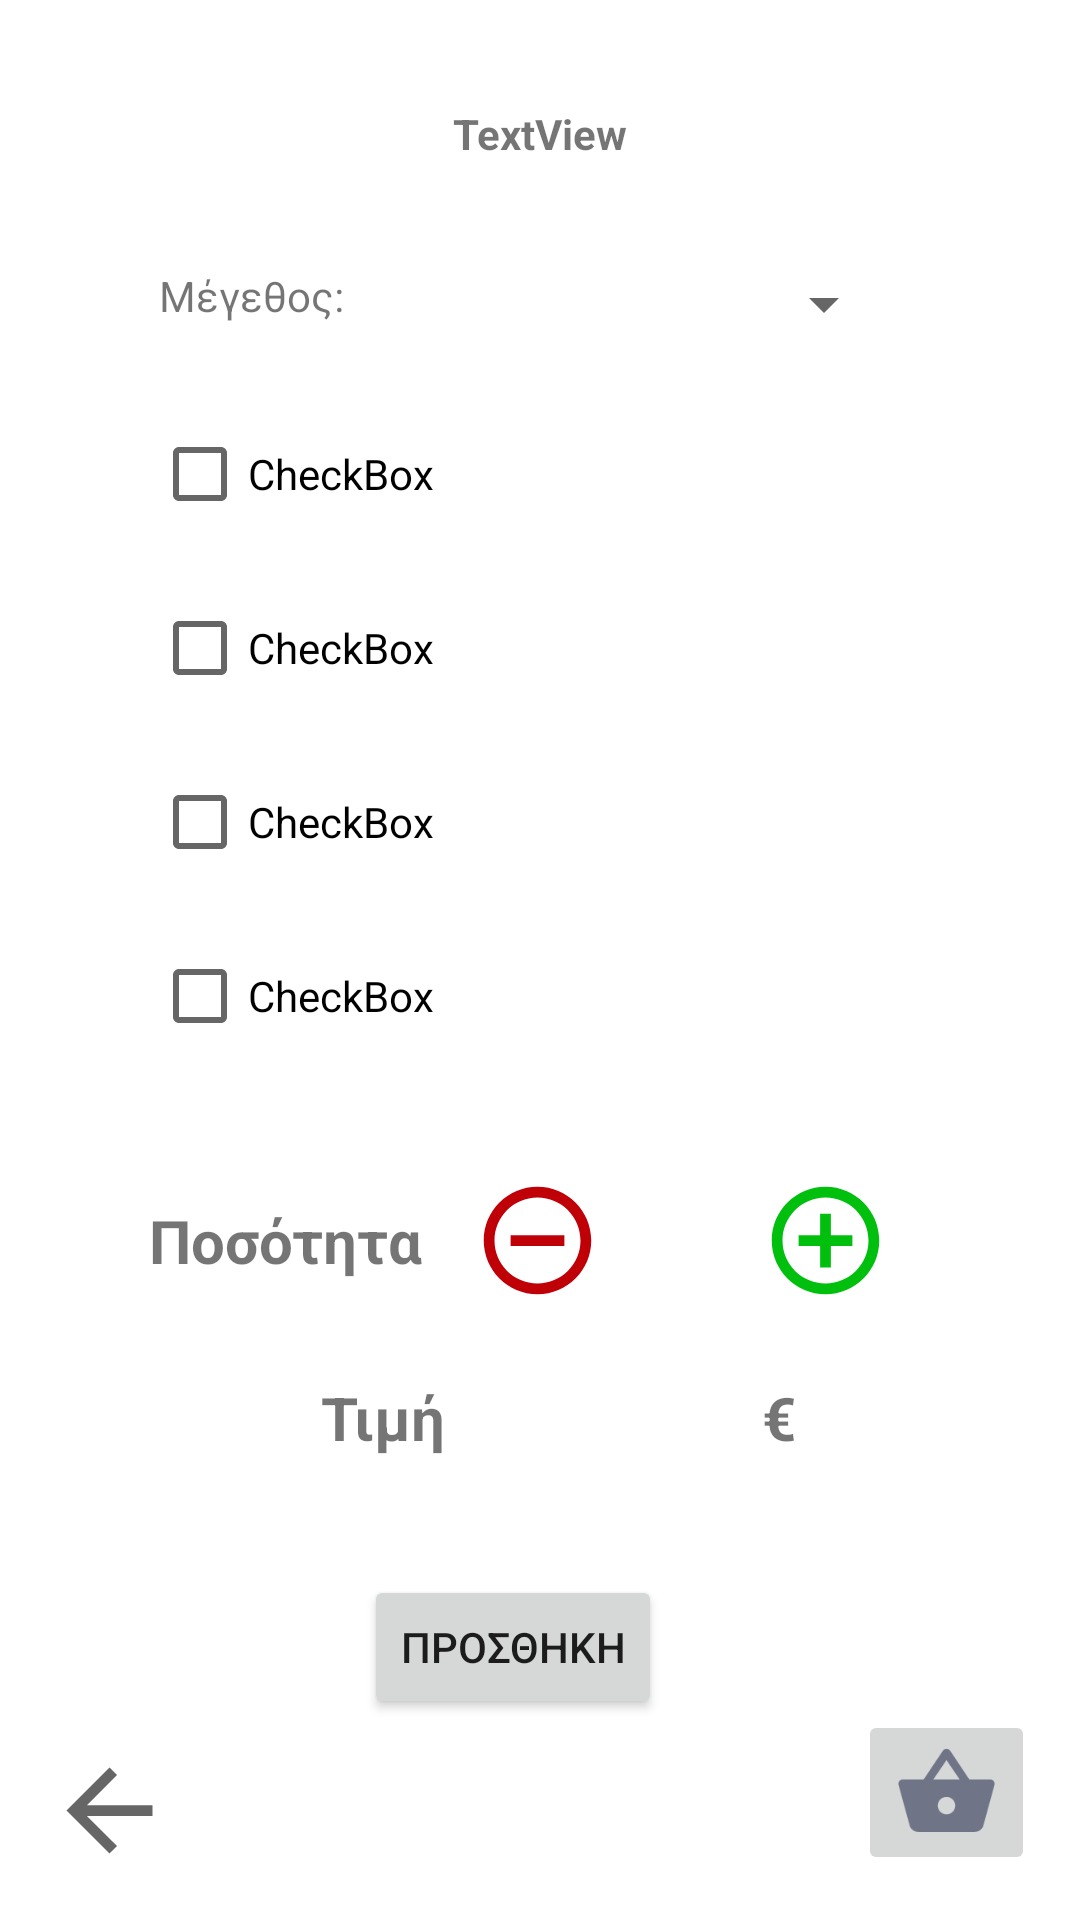

This screen was rendered from an Android layout file. Write that file and the resources it references.
<!-- AndroidManifest.xml: application theme Theme.EShopp -->
<!-- res/layout/activity_pizza.xml -->
<?xml version="1.0" encoding="utf-8"?>
<androidx.constraintlayout.widget.ConstraintLayout xmlns:android="http://schemas.android.com/apk/res/android"
    xmlns:app="http://schemas.android.com/apk/res-auto"
    xmlns:tools="http://schemas.android.com/tools"
    android:id="@+id/spi"
    android:layout_width="match_parent"
    android:layout_height="match_parent"
    tools:context=".pizzaActivity">

    <Spinner
        android:id="@+id/spinner"
        android:layout_width="150dp"
        android:layout_height="25dp"
        android:layout_marginTop="35dp"
        app:layout_constraintEnd_toEndOf="parent"
        app:layout_constraintHorizontal_bias="0.708"
        app:layout_constraintStart_toStartOf="parent"
        app:layout_constraintTop_toBottomOf="@+id/pizzaname" />

    <ImageButton
        android:id="@+id/pizzashop"
        android:layout_width="wrap_content"
        android:layout_height="wrap_content"
        android:layout_marginEnd="15dp"
        android:layout_marginBottom="15dp"
        app:layout_constraintBottom_toBottomOf="parent"
        app:layout_constraintEnd_toEndOf="parent"
        app:srcCompat="@drawable/ic_baseline_shopping_basket_24"
        tools:srcCompat="@drawable/ic_baseline_shopping_basket_24" />

    <ImageView
        android:id="@+id/pizzaprev"
        android:layout_width="43dp"
        android:layout_height="43dp"
        android:layout_marginStart="15dp"
        android:layout_marginBottom="15dp"
        app:layout_constraintBottom_toBottomOf="parent"
        app:layout_constraintStart_toStartOf="parent"
        app:srcCompat="?attr/actionModeCloseDrawable" />

    <CheckBox
        android:id="@+id/yliko22"
        android:layout_width="259dp"
        android:layout_height="wrap_content"
        android:layout_marginTop="20dp"
        android:text="CheckBox"
        app:layout_constraintEnd_toEndOf="parent"
        app:layout_constraintStart_toStartOf="parent"
        app:layout_constraintTop_toBottomOf="@+id/spinner" />

    <CheckBox
        android:id="@+id/yliko33"
        android:layout_width="259dp"
        android:layout_height="wrap_content"
        android:layout_marginTop="10dp"
        android:text="CheckBox"
        app:layout_constraintEnd_toEndOf="parent"
        app:layout_constraintStart_toStartOf="parent"
        app:layout_constraintTop_toBottomOf="@+id/yliko22" />

    <CheckBox
        android:id="@+id/yliko44"
        android:layout_width="259dp"
        android:layout_height="wrap_content"
        android:layout_marginTop="10dp"
        android:text="CheckBox"
        app:layout_constraintEnd_toEndOf="parent"
        app:layout_constraintStart_toStartOf="parent"
        app:layout_constraintTop_toBottomOf="@+id/yliko33" />

    <CheckBox
        android:id="@+id/yliko55"
        android:layout_width="259dp"
        android:layout_height="wrap_content"
        android:layout_marginTop="10dp"
        android:text="CheckBox"
        app:layout_constraintEnd_toEndOf="parent"
        app:layout_constraintStart_toStartOf="parent"
        app:layout_constraintTop_toBottomOf="@+id/yliko44" />

    <Button
        android:id="@+id/pizzabuton"
        android:layout_width="wrap_content"
        android:layout_height="wrap_content"
        android:layout_marginTop="35dp"
        android:text="ΠΡΟΣΘΗΚΗ"
        app:layout_constraintEnd_toEndOf="parent"
        app:layout_constraintHorizontal_bias="0.465"
        app:layout_constraintStart_toStartOf="parent"
        app:layout_constraintTop_toBottomOf="@+id/pizzatimi" />

    <TextView
        android:id="@+id/pizzapos"
        android:layout_width="43dp"
        android:layout_height="43dp"
        android:layout_marginTop="36dp"
        android:textAlignment="center"
        android:gravity="center"
        android:textSize="20dp"
        android:textStyle="bold"
        app:layout_constraintEnd_toEndOf="parent"
        app:layout_constraintHorizontal_bias="0.649"
        app:layout_constraintStart_toStartOf="parent"
        app:layout_constraintTop_toBottomOf="@+id/yliko55" />

    <ImageView
        android:id="@+id/pizzaadd"
        android:layout_width="43dp"
        android:layout_height="43dp"
        android:layout_marginStart="5dp"
        app:layout_constraintBottom_toBottomOf="@+id/pizzapos"
        app:layout_constraintEnd_toEndOf="parent"
        app:layout_constraintHorizontal_bias="0.0"
        app:layout_constraintStart_toEndOf="@+id/pizzapos"
        app:layout_constraintTop_toTopOf="@+id/pizzapos"
        app:layout_constraintVertical_bias="0.0"
        app:srcCompat="@drawable/ic_baseline_add_circle_outline_24" />

    <ImageView
        android:id="@+id/pizzamimus"
        android:layout_width="43dp"
        android:layout_height="43dp"
        android:layout_marginEnd="5dp"
        app:layout_constraintBottom_toBottomOf="@+id/pizzapos"
        app:layout_constraintEnd_toStartOf="@+id/pizzapos"
        app:layout_constraintHorizontal_bias="1.0"
        app:layout_constraintStart_toStartOf="parent"
        app:layout_constraintTop_toTopOf="@+id/pizzapos"
        app:layout_constraintVertical_bias="0.0"
        app:srcCompat="@drawable/ic_baseline_remove_circle_outline_24" />

    <TextView
        android:id="@+id/textView6"
        android:layout_width="105dp"
        android:layout_height="43dp"
        android:layout_marginEnd="10dp"
        android:gravity="center"
        android:text="Ποσότητα"
        android:textAlignment="center"
        android:textSize="20dp"
        android:textStyle="bold"
        app:layout_constraintBottom_toBottomOf="@+id/pizzapos"
        app:layout_constraintEnd_toStartOf="@+id/pizzamimus"
        app:layout_constraintTop_toTopOf="@+id/pizzapos"
        app:layout_constraintVertical_bias="0.0" />

    <TextView
        android:id="@+id/textView11"
        android:layout_width="wrap_content"
        android:layout_height="25dp"

        android:text="Μέγεθος:"
        app:layout_constraintBottom_toBottomOf="@+id/spinner"
        app:layout_constraintEnd_toStartOf="@+id/spinner"
        app:layout_constraintHorizontal_bias="0.609"
        app:layout_constraintStart_toStartOf="parent"
        app:layout_constraintTop_toTopOf="@+id/spinner"
        app:layout_constraintVertical_bias="1.0" />

    <TextView
        android:id="@+id/pizzaname"
        android:layout_width="wrap_content"
        android:textStyle="bold"
        android:layout_height="wrap_content"
        android:layout_marginTop="35dp"
        android:text="TextView"
        app:layout_constraintEnd_toEndOf="parent"
        app:layout_constraintStart_toStartOf="parent"
        app:layout_constraintTop_toTopOf="parent" />

    <TextView
        android:id="@+id/textView16"
        android:layout_width="50dp"
        android:layout_height="35dp"
        android:layout_marginEnd="10dp"
        android:text="Τιμή"
        android:textAlignment="center"
        android:gravity="center"
        android:textSize="20dp"
        android:textStyle="bold"
        app:layout_constraintBottom_toBottomOf="@+id/pizzatimi"
        app:layout_constraintEnd_toStartOf="@+id/pizzatimi"
        app:layout_constraintTop_toTopOf="@+id/pizzatimi"
        app:layout_constraintVertical_bias="0.0" />

    <TextView
        android:id="@+id/pizzatimi"
        android:layout_width="70dp"
        android:layout_height="35dp"
        android:layout_marginTop="20dp"
        android:gravity="center"
        android:textAlignment="center"
        android:textSize="20dp"
        android:textStyle="bold"
        app:layout_constraintEnd_toEndOf="parent"
        app:layout_constraintHorizontal_bias="0.56"
        app:layout_constraintStart_toStartOf="parent"
        app:layout_constraintTop_toBottomOf="@+id/pizzapos" />

    <TextView
        android:id="@+id/textView20"
        android:layout_width="35dp"
        android:layout_height="35dp"
        android:layout_marginStart="10dp"
        android:gravity="center"
        android:text="€"
        android:textAlignment="center"
        android:textSize="20dp"
        android:textStyle="bold"
        app:layout_constraintBottom_toBottomOf="@+id/pizzatimi"
        app:layout_constraintStart_toEndOf="@+id/pizzatimi"
        app:layout_constraintTop_toTopOf="@+id/pizzatimi" />
</androidx.constraintlayout.widget.ConstraintLayout>
<!-- resources referenced by this layout -->
<resources>
  <!-- drawable ic_baseline_add_circle_outline_24 (drawable) -->
  <vector android:height="24dp" android:tint="#00BF0D"
      android:viewportHeight="24" android:viewportWidth="24"
      android:width="24dp" xmlns:android="http://schemas.android.com/apk/res/android">
      <path android:fillColor="@android:color/white" android:pathData="M13,7h-2v4L7,11v2h4v4h2v-4h4v-2h-4L13,7zM12,2C6.48,2 2,6.48 2,12s4.48,10 10,10 10,-4.48 10,-10S17.52,2 12,2zM12,20c-4.41,0 -8,-3.59 -8,-8s3.59,-8 8,-8 8,3.59 8,8 -3.59,8 -8,8z"/>
  </vector>
  <!-- drawable ic_baseline_remove_circle_outline_24 (drawable) -->
  <vector android:height="24dp" android:tint="#BF0007"
      android:viewportHeight="24" android:viewportWidth="24"
      android:width="24dp" xmlns:android="http://schemas.android.com/apk/res/android">
      <path android:fillColor="@android:color/white" android:pathData="M7,11v2h10v-2L7,11zM12,2C6.48,2 2,6.48 2,12s4.48,10 10,10 10,-4.48 10,-10S17.52,2 12,2zM12,20c-4.41,0 -8,-3.59 -8,-8s3.59,-8 8,-8 8,3.59 8,8 -3.59,8 -8,8z"/>
  </vector>
  <!-- drawable ic_baseline_shopping_basket_24 (drawable) -->
  <vector android:height="35dp" android:tint="#707487"
      android:viewportHeight="24" android:viewportWidth="24"
      android:width="35dp" xmlns:android="http://schemas.android.com/apk/res/android">
      <path android:fillColor="@android:color/white" android:pathData="M17.21,9l-4.38,-6.56c-0.19,-0.28 -0.51,-0.42 -0.83,-0.42 -0.32,0 -0.64,0.14 -0.83,0.43L6.79,9L2,9c-0.55,0 -1,0.45 -1,1 0,0.09 0.01,0.18 0.04,0.27l2.54,9.27c0.23,0.84 1,1.46 1.92,1.46h13c0.92,0 1.69,-0.62 1.93,-1.46l2.54,-9.27L23,10c0,-0.55 -0.45,-1 -1,-1h-4.79zM9,9l3,-4.4L15,9L9,9zM12,17c-1.1,0 -2,-0.9 -2,-2s0.9,-2 2,-2 2,0.9 2,2 -0.9,2 -2,2z"/>
  </vector>
  <style name="Theme.EShopp" parent="Theme.MaterialComponents.DayNight.DarkActionBar">
          
          <item name="colorPrimary">@color/purple_500</item>
          <item name="colorPrimaryVariant">@color/purple_700</item>
          <item name="colorOnPrimary">@color/white</item>
          
          <item name="colorSecondary">@color/teal_200</item>
          <item name="colorSecondaryVariant">@color/teal_700</item>
          <item name="colorOnSecondary">@color/black</item>
          
          <item name="android:statusBarColor" tools:targetApi="l">?attr/colorPrimaryVariant</item>
          
      </style>
  <!-- not gathered from this repository: default colours our renderer supplied (Android Studio template values) -->
  <color name="purple_500">#FF6200EE</color>
  <color name="purple_700">#FF3700B3</color>
  <color name="teal_200">#FF03DAC5</color>
  <color name="teal_700">#FF018786</color>
  <color name="black">#FF000000</color>
  <color name="white">#FFFFFFFF</color>
</resources>
